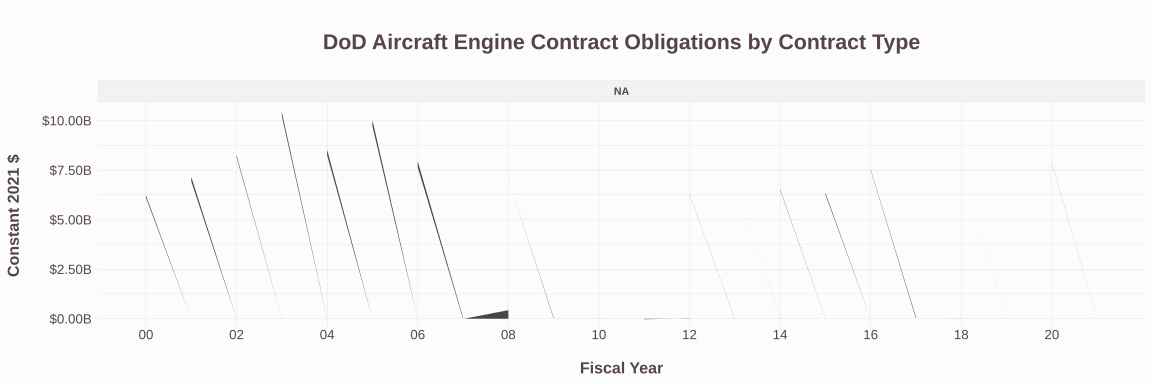

The file beside this chart, header and first rows:
Fiscal_Year, PricingMechanism, Action_Obligation_OMB23_GDP21, .group
2000, NA, 957694, 1
2000, NA, 671496787, 1
2000, NA, 294438419, 1
2000, NA, -5519135, 1
2000, NA, 11546709, 1
2000, NA, 4360906330, 1
2000, NA, 11230185, 1
2000, NA, 18189184, 1
2000, NA, 744641666, 1
2000, NA, 368941, 1
2000, NA, 108838065, 1
2001, NA, 564897, 2
2001, NA, 170767521, 2
2001, NA, 449429156, 2
2001, NA, 2590772, 2
2001, NA, 13441421, 2
2001, NA, 5515437532, 2
2001, NA, 29468501, 2
2001, NA, 9881536, 2
2001, NA, 741463743, 2
2001, NA, 226648312, 2
2002, NA, 2500586, 3
2002, NA, 1264593291, 3
2002, NA, 379762192, 3
2002, NA, 8487514, 3
2002, NA, 15509406, 3
2002, NA, 5627645333, 3
2002, NA, 67526035, 3
2002, NA, -1054543, 3
2002, NA, 8582898, 3
2002, NA, 781263221, 3
2002, NA, 98538475, 3
2003, NA, 4336151, 4
2003, NA, 1672305213, 4
2003, NA, 661207739, 4
2003, NA, 11468060, 4
2003, NA, 12221395, 4
2003, NA, 5525610097, 4
2003, NA, 564733654, 4
2003, NA, 9848051, 4
2003, NA, 6360278, 4
2003, NA, 1751733581, 4
2003, NA, 977326, 4
2003, NA, 204461110, 4
2004, NA, 8423463, 5
2004, NA, 1321219141, 5
2004, NA, 579265566, 5
2004, NA, 10687122, 5
2004, NA, 3832312, 5
2004, NA, 5124947810, 5
2004, NA, 193474984, 5
2004, NA, 43126, 5
2004, NA, 92884394, 5
2004, NA, 910192814, 5
2004, NA, 130553, 5
2004, NA, 644690, 5
2004, NA, 0, 5
2004, NA, 282303868, 5
2005, NA, 404835, 6
2005, NA, 1639191226, 6
... 205 more rows
